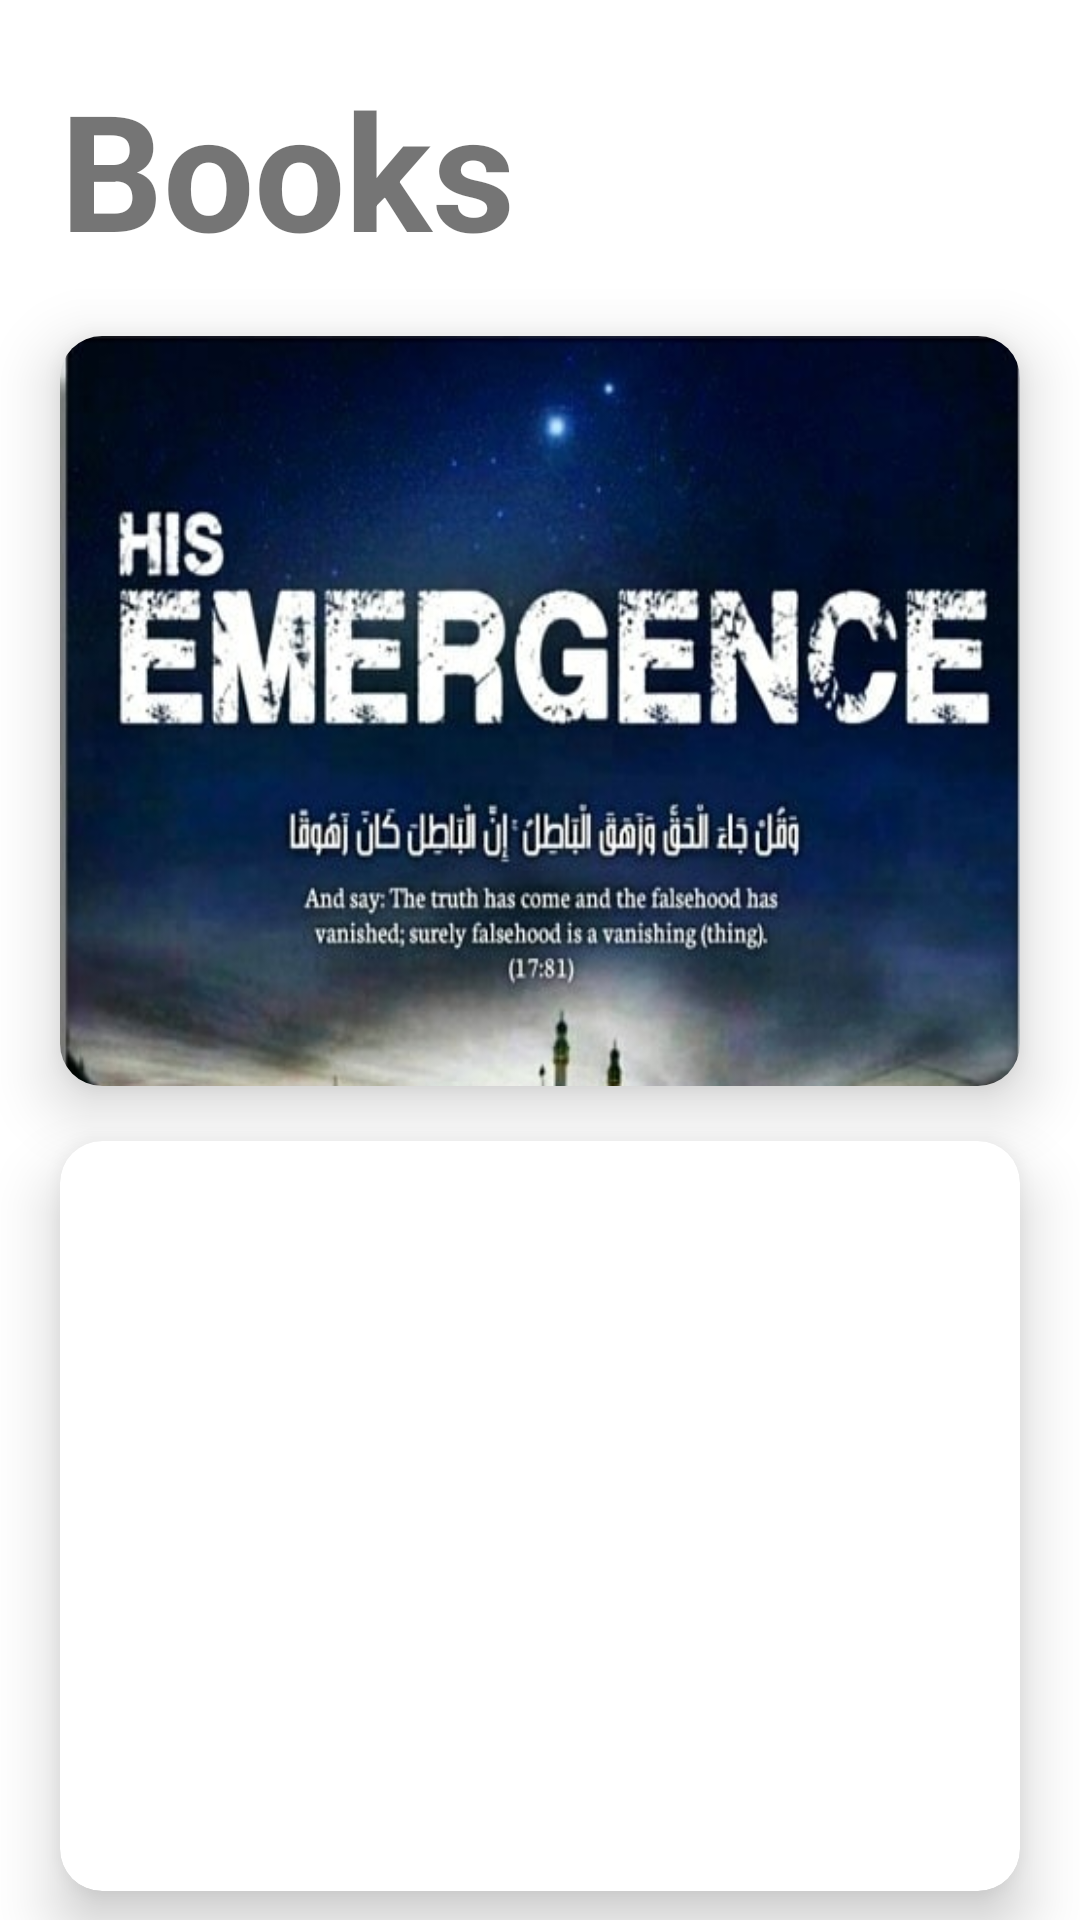

Write the Android layout XML for this screen, with the resource values it uses.
<!-- AndroidManifest.xml: application theme Theme.ACIMSAT -->
<!-- res/layout/activity_books.xml -->
<?xml version="1.0" encoding="utf-8"?>
<androidx.constraintlayout.widget.ConstraintLayout xmlns:android="http://schemas.android.com/apk/res/android"
    xmlns:app="http://schemas.android.com/apk/res-auto"
    xmlns:tools="http://schemas.android.com/tools"
    android:layout_width="match_parent"
    android:layout_height="match_parent"
    tools:context=".pdfViewer.Books">

    <androidx.cardview.widget.CardView
        android:id="@+id/cardView10"
        android:layout_width="match_parent"
        android:layout_height="250dp"
        android:layout_margin="20dp"
        app:cardCornerRadius="14dp"
        app:cardElevation="12dp"
        app:layout_constraintBottom_toBottomOf="parent"
        app:layout_constraintEnd_toEndOf="parent"
        app:layout_constraintHorizontal_bias="1.0"
        app:layout_constraintStart_toStartOf="parent"
        app:layout_constraintTop_toBottomOf="@+id/cardView9"
        app:layout_constraintVertical_bias="0.158">
        <ImageView
            android:id="@+id/hu"
            android:scaleType="fitXY"
            android:layout_width="match_parent"
            android:layout_height="match_parent"
            android:src="@drawable/hu"/>

    </androidx.cardview.widget.CardView>

    <TextView
        android:id="@+id/textView8"
        android:layout_width="match_parent"
        android:layout_height="72dp"
        android:layout_margin="20dp"
        android:autoSizeTextType="uniform"
        android:text="Books"
        android:textStyle="bold"
        app:layout_constraintEnd_toEndOf="parent"
        app:layout_constraintHorizontal_bias="0.0"
        app:layout_constraintStart_toStartOf="parent"
        app:layout_constraintTop_toTopOf="parent" />

    <androidx.cardview.widget.CardView
        android:id="@+id/cardView9"
        android:layout_width="match_parent"
        android:layout_height="250dp"
        android:layout_marginTop="50dp"
        android:layout_marginLeft="5dp"
        android:layout_marginRight="5dp"
        app:cardCornerRadius="14dp"
        app:cardElevation="12dp"
        android:layout_margin="20dp"
        app:layout_constraintEnd_toEndOf="parent"
        app:layout_constraintStart_toStartOf="parent"
        app:layout_constraintTop_toBottomOf="@+id/textView8">
        <ImageView
            android:id="@+id/eme"
            android:layout_width="match_parent"
            android:scaleType="fitXY"
            android:layout_height="match_parent"
            android:src="@drawable/eme"/>

    </androidx.cardview.widget.CardView>

</androidx.constraintlayout.widget.ConstraintLayout>
<!-- resources referenced by this layout -->
<resources>
  <!-- drawable eme: png bitmap (drawable, 320338 bytes) -->
  <style name="Theme.ACIMSAT" parent="Theme.MaterialComponents.Light">
          <item name="fontFamily">@font/poppins_regular</item>
          
          <item name="colorPrimary">@color/purple_500</item>
          <item name="colorPrimaryVariant">@color/purple_700</item>
          <item name="colorOnPrimary">@color/white</item>
          
          <item name="colorSecondary">@color/teal_200</item>
          <item name="colorSecondaryVariant">@color/teal_700</item>
          <item name="colorOnSecondary">@color/black</item>
          
          <item name="android:statusBarColor" tools:targetApi="l">?attr/colorPrimaryVariant</item>
          
          <item name="android:forceDarkAllowed">false</item>
      </style>
  <color name="purple_500">#000000</color>
  <color name="purple_700">#68e0e0</color>
  <color name="white">#FFFFFFFF</color>
  <color name="teal_200">#FF03DAC5</color>
  <color name="teal_700">#FF018786</color>
  <color name="black">#FF000000</color>
</resources>
